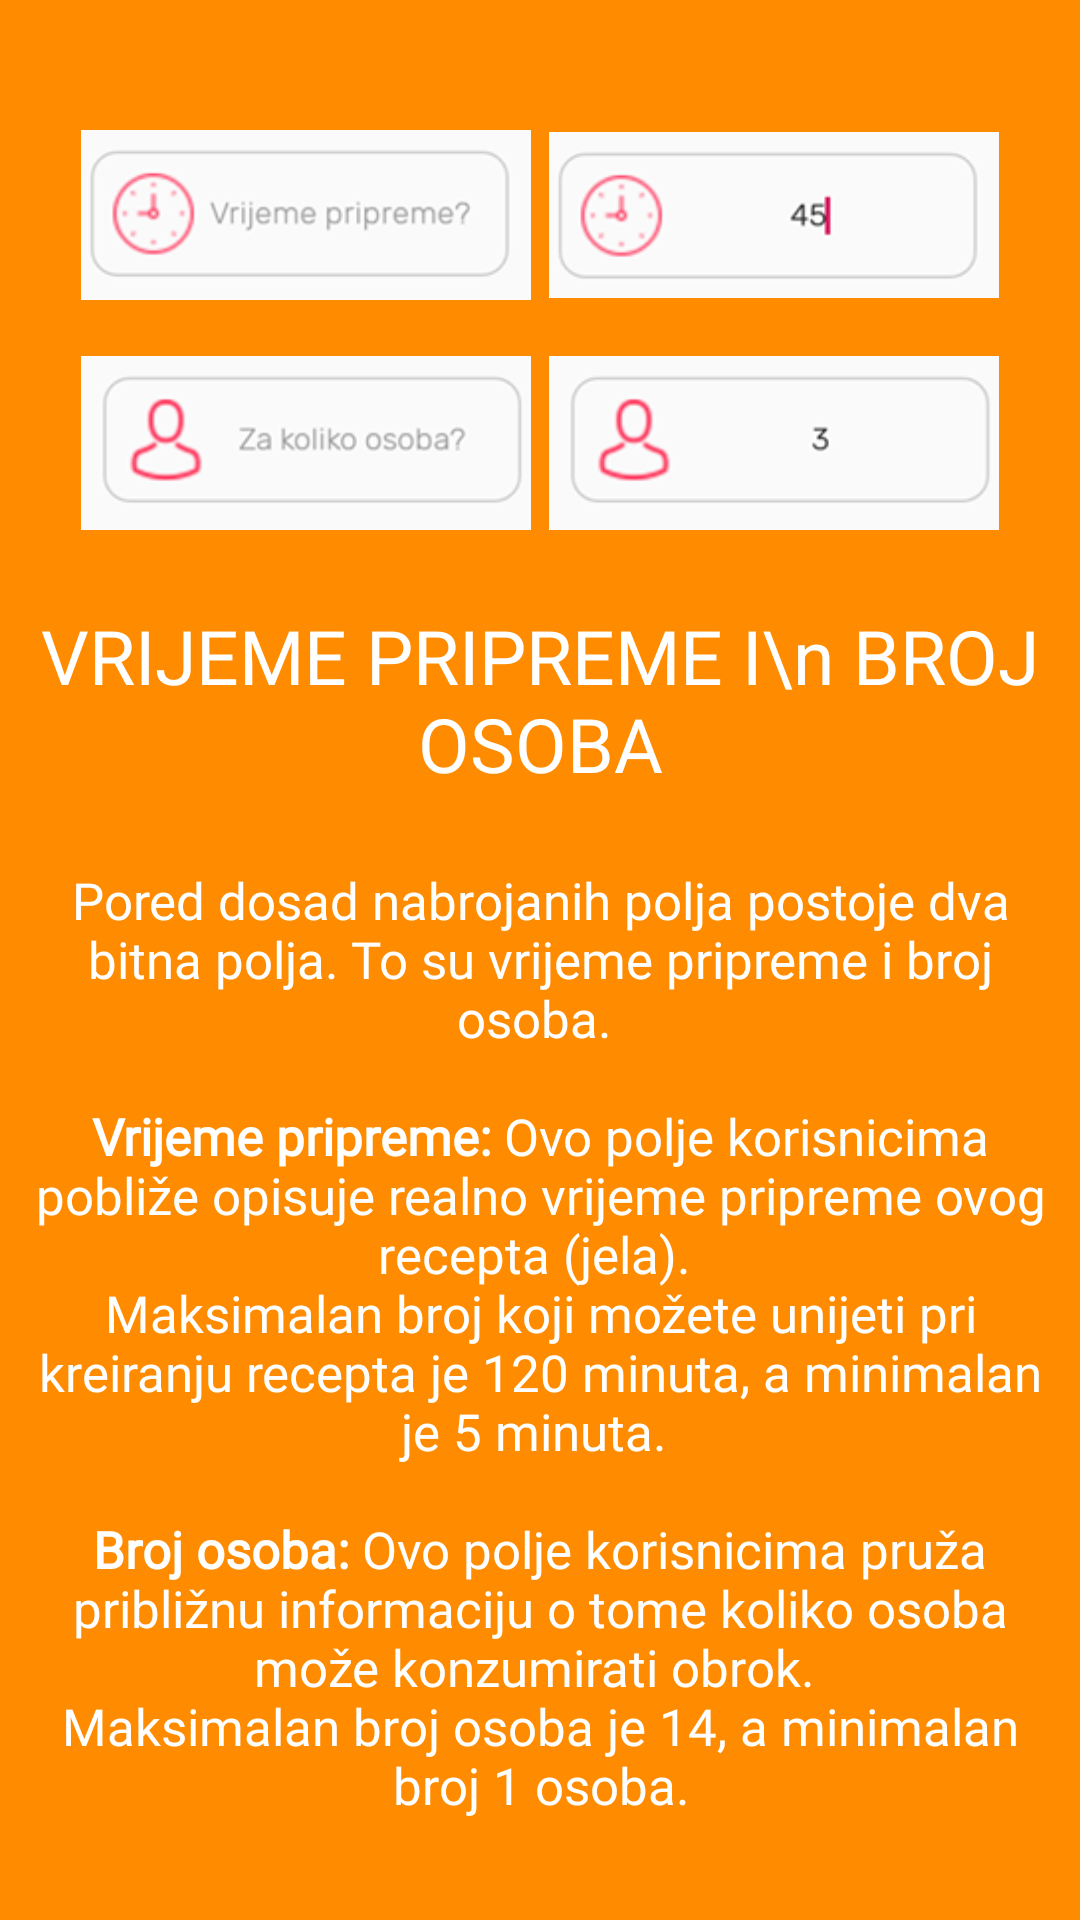

This screen was rendered from an Android layout file. Write that file and the resources it references.
<!-- AndroidManifest.xml: application theme AppTheme -->
<!-- res/layout/layout_tutorijal_6.xml -->
<?xml version="1.0" encoding="utf-8"?>
<LinearLayout xmlns:android="http://schemas.android.com/apk/res/android"
    android:orientation="vertical" android:layout_width="match_parent"
    android:layout_height="match_parent"
    android:background="#FF8C00"
    android:gravity="center"
    android:padding="9dp">

    <LinearLayout
        android:layout_width="match_parent"
        android:layout_height="wrap_content"
        android:orientation="horizontal"
        android:gravity="center">

        <ImageView
            android:layout_width="150dp"
            android:layout_height="70dp"
            android:layout_margin="3dp"
            android:src="@drawable/vrijeme_pripreme_prazno"/>

        <ImageView
            android:layout_width="150dp"
            android:layout_height="70dp"
            android:src="@drawable/vrijeme_pripreme_popunjeno"
            android:layout_margin="3dp"/>


    </LinearLayout>

    <LinearLayout
        android:layout_width="match_parent"
        android:layout_height="wrap_content"
        android:orientation="horizontal"
        android:gravity="center"
        android:layout_marginBottom="16dp">

        <ImageView
            android:layout_width="150dp"
            android:layout_height="70dp"
            android:layout_margin="3dp"
            android:src="@drawable/broj_osoba_prazno"/>

        <ImageView
            android:layout_width="150dp"
            android:layout_height="70dp"
            android:src="@drawable/broj_osoba_popunjeno"
            android:layout_margin="3dp"/>


    </LinearLayout>





    <TextView
        android:id="@+id/tutorijal_2_naslov"
        android:layout_width="match_parent"
        android:layout_height="wrap_content"
        android:text="VRIJEME PRIPREME I\n BROJ OSOBA"
        android:textColor="#fff"
        android:fontFamily="@font/rubik_bold"
        android:textAlignment="center"
        android:textSize="25sp"
        android:layout_marginBottom="24dp"
        />


    <TextView
        android:id="@+id/tutorijal_2_opis"
        android:layout_width="match_parent"
        android:layout_height="wrap_content"
        android:text="@string/recept_tutorijal_6"
        android:textColor="#fff"
        android:fontFamily="@font/rubik_light"
        android:textAlignment="center"
        android:textSize="17sp" />


</LinearLayout>
<!-- resources referenced by this layout -->
<resources>
  <!-- drawable broj_osoba_popunjeno: png bitmap (drawable, 5653 bytes) -->
  <!-- drawable broj_osoba_prazno: png bitmap (drawable, 7871 bytes) -->
  <!-- drawable vrijeme_pripreme_popunjeno: png bitmap (drawable, 6591 bytes) -->
  <!-- drawable vrijeme_pripreme_prazno: png bitmap (drawable, 8631 bytes) -->
  <string name="recept_tutorijal_6">Pored dosad nabrojanih polja postoje dva bitna polja. To su vrijeme pripreme i broj osoba.
      \n\n<b>Vrijeme pripreme:</b> Ovo polje korisnicima pobliže opisuje realno vrijeme pripreme ovog recepta (jela).
          \nMaksimalan broj koji možete unijeti pri kreiranju recepta je 120 minuta, a minimalan je 5 minuta.
      \n\n<b>Broj osoba:</b> Ovo polje korisnicima pruža približnu informaciju o tome koliko osoba može konzumirati obrok.
      \nMaksimalan broj osoba je 14, a minimalan broj 1 osoba.</string>
  <style name="AppTheme" parent="Theme.MaterialComponents.Light.DarkActionBar">
          
          <item name="colorPrimary">@color/colorPrimary</item>
          <item name="colorPrimaryDark">@color/colorPrimaryDark</item>
          <item name="colorAccent">@color/colorAccent</item>
  
          <item name="windowActionBar">false</item>
          <item name="windowNoTitle">true</item>
          <item name="android:windowFullscreen">false</item>
          <item name="android:windowTranslucentStatus">true</item>
  
          <item name="android:windowActivityTransitions">true</item>
  
          <item name="android:windowSharedElementEnterTransition">@transition/img_transf</item>
          <item name="android:windowSharedElementExitTransition">@transition/img_transf</item>
  
      </style>
  <color name="colorPrimary">#ff2d55</color>
  <color name="colorPrimaryDark">#bf2240</color>
  <color name="colorAccent">#D81B60</color>
</resources>
